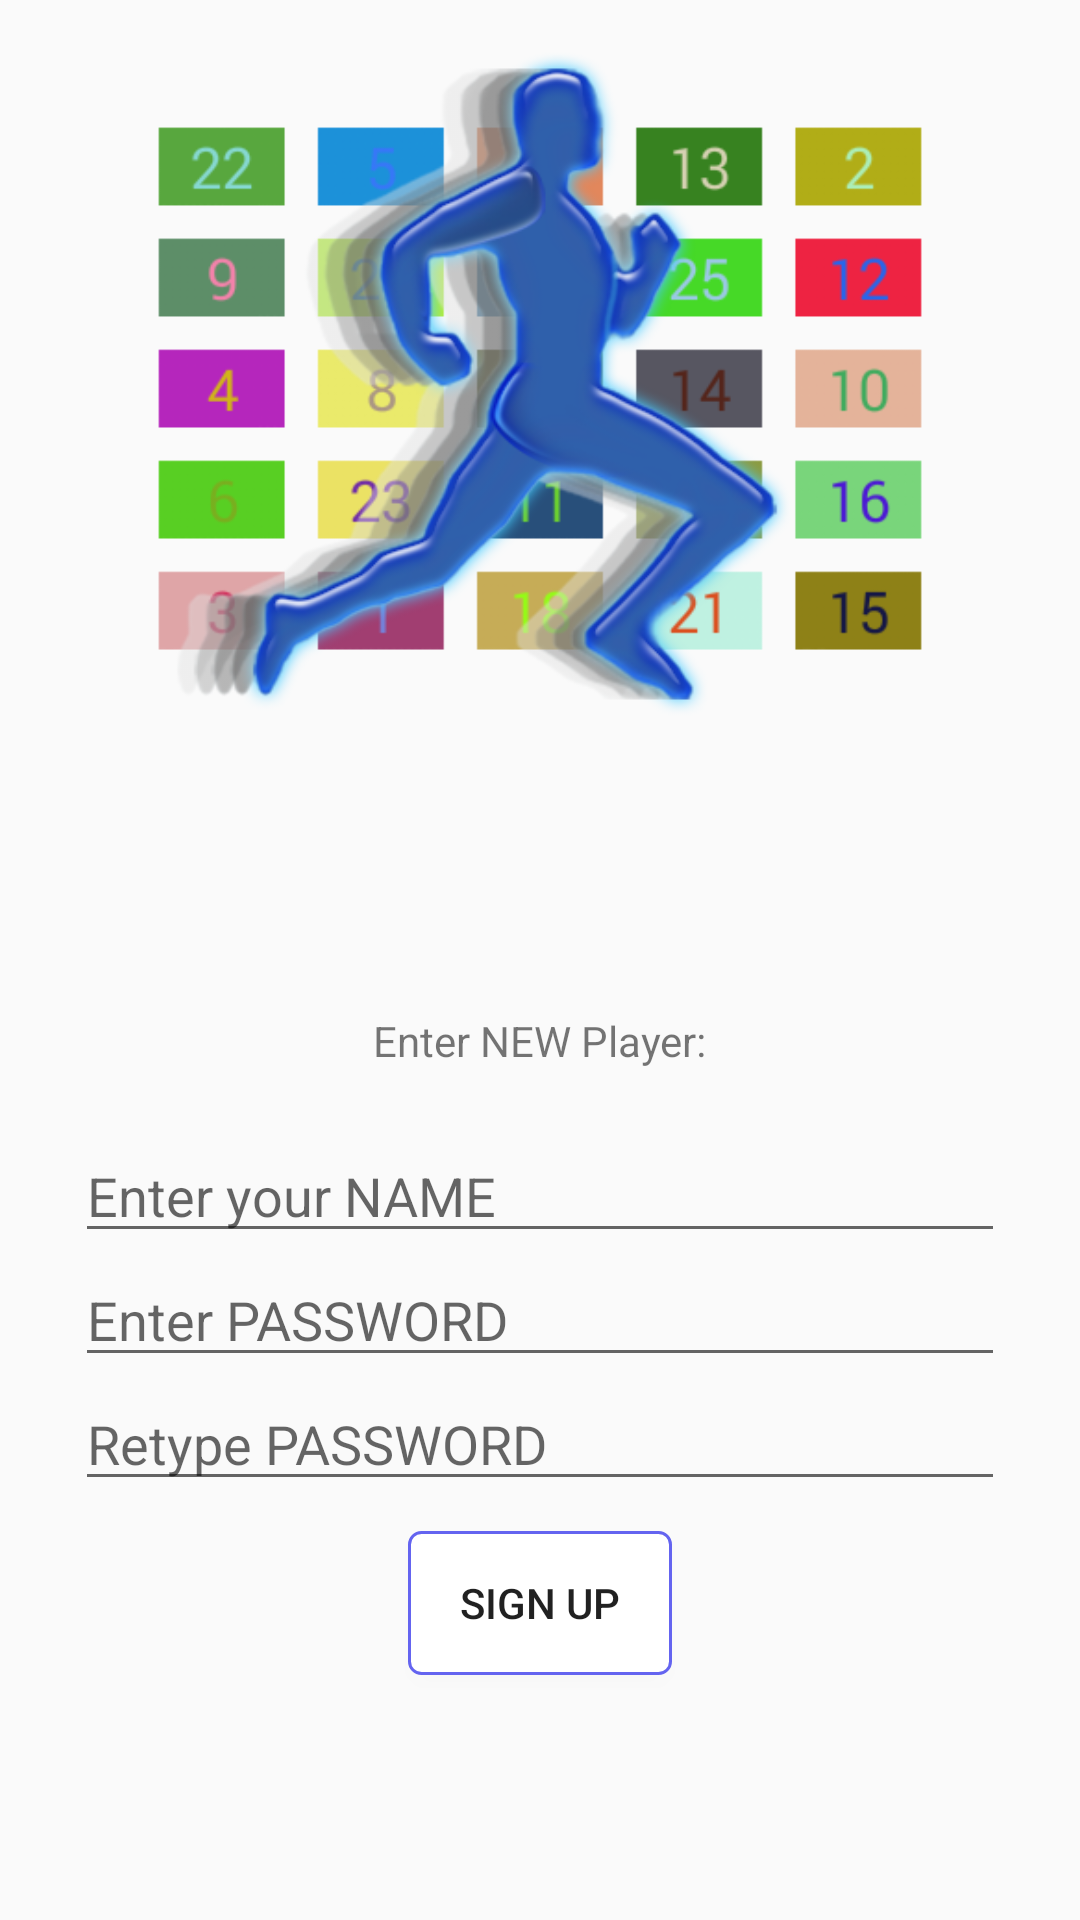

Android layout source for this screen:
<!-- AndroidManifest.xml: application theme AppTheme -->
<!-- res/layout/fragment_sign_up.xml -->
<LinearLayout
    xmlns:android="http://schemas.android.com/apk/res/android"
    xmlns:tools="http://schemas.android.com/tools"
    android:layout_width="match_parent"
    android:layout_height="match_parent"
    tools:context="org.home.d2e.numbersprinter.SignUpFragment"
    android:gravity="center"
    android:orientation="vertical">

    

    <LinearLayout
        android:orientation="vertical"
        android:layout_width="match_parent"
        android:layout_height="match_parent"
        android:layout_weight="3">

        <ImageView
            android:layout_width="match_parent"
            android:layout_height="match_parent"
            android:id="@+id/imageView"
            android:layout_gravity="center_horizontal"
            android:src="@drawable/logo01" />
    </LinearLayout>

    <LinearLayout
        android:orientation="vertical"
        android:layout_width="match_parent"
        android:layout_height="match_parent"
        android:layout_weight="2"
        android:gravity="center">

        <TextView
            android:layout_width="wrap_content"
            android:layout_height="wrap_content"
            android:text="@string/tEnterNewPlayer"
            android:id="@+id/tvNewPlayer"
            android:layout_gravity="center_horizontal" />

        <EditText
            android:layout_width="match_parent"
            android:layout_height="wrap_content"
            android:inputType="textPersonName"
            android:ems="10"
            android:id="@+id/etName"
            android:hint="@string/tEnterYourName"
            android:layout_marginLeft="25dp"
            android:layout_marginRight="25dp"
            android:layout_marginTop="20dp" />

        <EditText
            android:layout_width="match_parent"
            android:layout_height="wrap_content"
            android:inputType="textPassword"
            android:ems="10"
            android:id="@+id/etPass"
            android:hint="@string/tEnterPassword"
            android:layout_marginLeft="25dp"
            android:layout_marginRight="25dp" />

        <EditText
            android:layout_width="match_parent"
            android:layout_height="wrap_content"
            android:inputType="textPassword"
            android:ems="10"
            android:id="@+id/etPassCheck"
            android:hint="@string/tRetypePassword"
            android:layout_marginLeft="25dp"
            android:layout_marginRight="25dp" />

        <Button
            android:layout_width="wrap_content"
            android:layout_height="wrap_content"
            android:text="@string/btnSignup"
            android:id="@+id/btSignup"
            android:background="@drawable/button_design"
            android:layout_marginTop="10dp" />
    </LinearLayout>

</LinearLayout>
<!-- resources referenced by this layout -->
<resources>
  <!-- drawable button_design (drawable) -->
  <?xml version="1.0" encoding="utf-8"?>
  <selector xmlns:android="http://schemas.android.com/apk/res/android"
  >
      <item android:state_pressed="true">
          <shape android:shape="rectangle">
              <solid android:color="#6464f0"/>
              <corners android:radius="4dp"/>
          </shape>
      </item>
      <item>
          <shape android:shape="rectangle">
              <stroke android:width="1dp"
                  android:color="#6464f0"/>
              <solid android:color="#ffffff"/>
              <corners android:radius="4dp"/>
          </shape>>
      </item>>
  </selector>
  <!-- drawable logo01: png bitmap (drawable, 109309 bytes) -->
  <string name="btnSignup">SIGN UP</string>
  <string name="tEnterNewPlayer">Enter NEW Player:</string>
  <string name="tEnterPassword">Enter PASSWORD</string>
  <string name="tEnterYourName">Enter your NAME</string>
  <string name="tRetypePassword">Retype PASSWORD</string>
  <style name="AppTheme" parent="Theme.AppCompat.Light.DarkActionBar">
          
      </style>
</resources>
